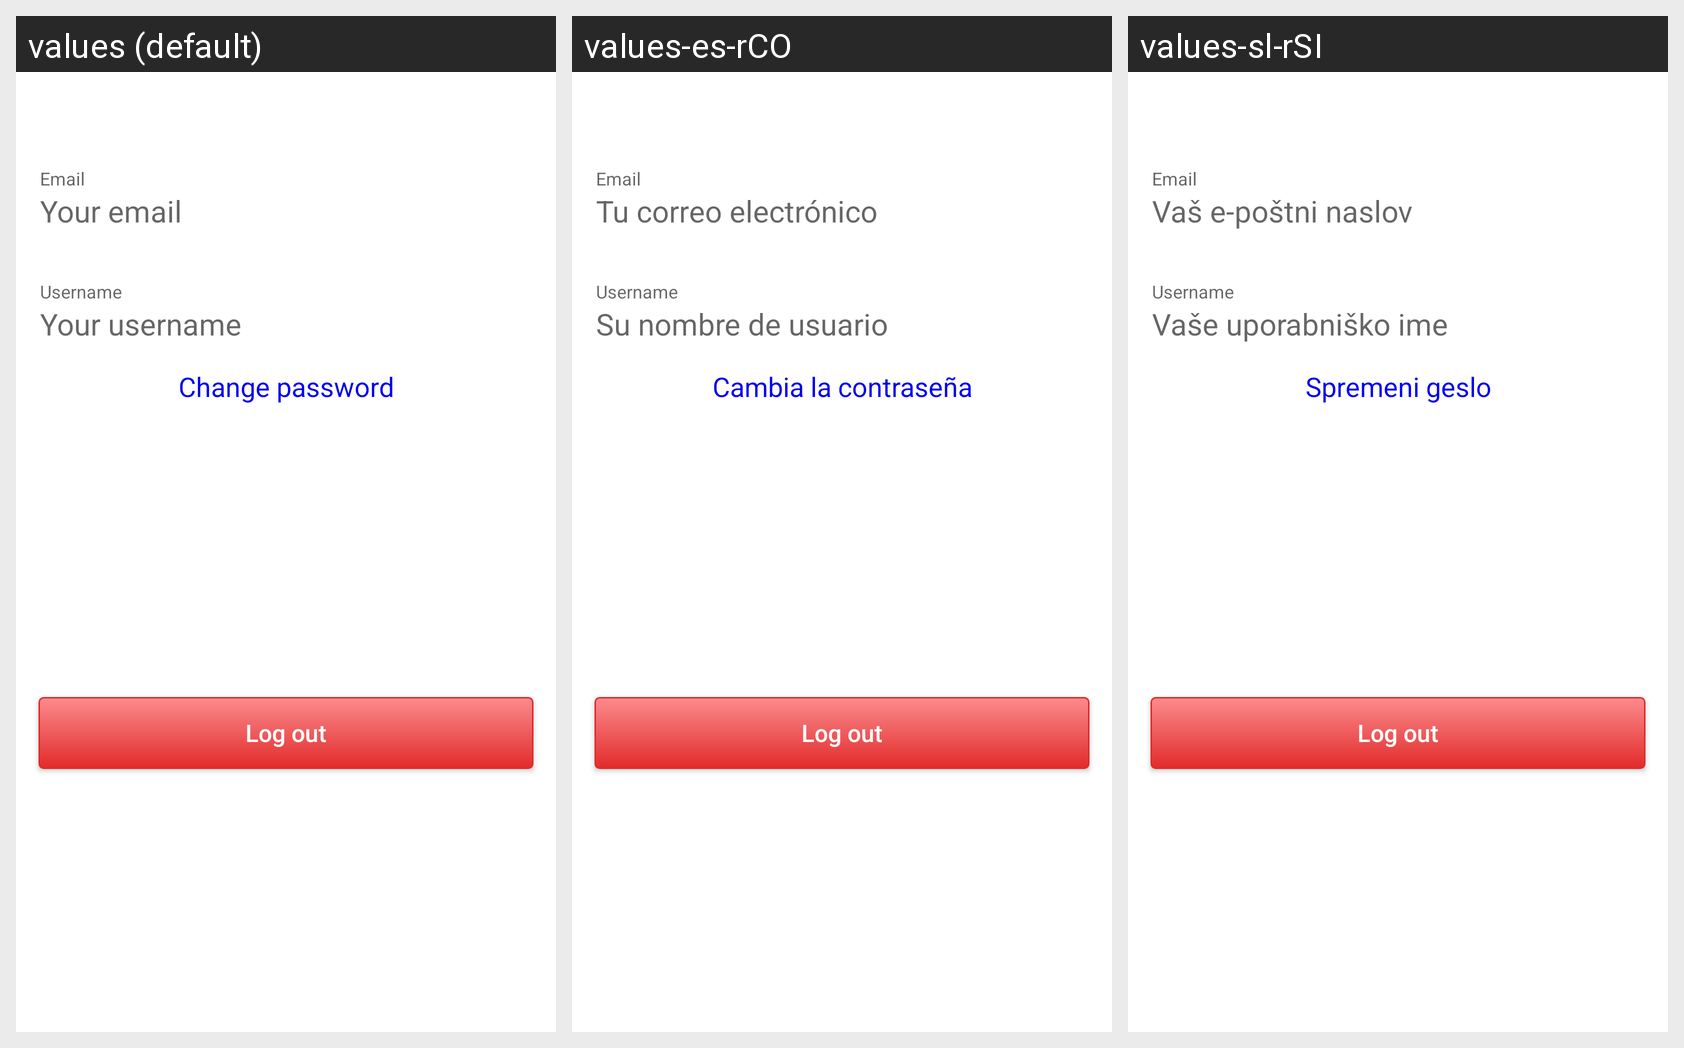

Here is an Android app screen in its default locale and in the app's own translations. Write out the translated-string differences for the strings that appear on this screen.
Android screen res/layout/fragment_account.xml rendered under 3 locales, left to right: values (default), values-es-rCO, values-sl-rSI. Device: Nexus 5 (rendered at 1080×1920; each locale shown at half size, 540×960, under a caption strip naming it); theme AppTheme.
Strings drawn on this screen, with the default value and each locale's value (text and hints the layout hard-codes, and strings that could not be matched under every locale, appear in the picture but are not listed):

your_email
  values: Your email
  values-es-rCO: Tu correo electrónico
  values-sl-rSI: Vaš e-poštni naslov

your_username
  values: Your username
  values-es-rCO: Su nombre de usuario
  values-sl-rSI: Vaše uporabniško ime

change_password
  values: Change password
  values-es-rCO: Cambia la contraseña
  values-sl-rSI: Spremeni geslo
